Photos from the image-classification dataset "bloodmnist" in the GitHub repository BhavaniSankarRS/emperical-analysis. Its 8 classes are: basophil, eosinophil, erythroblast, immature granulocytes(myelocytes, metamyelocytes and promyelocytes), lymphocyte, monocyte, neutrophil, platelet.

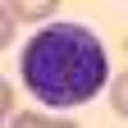
Label: monocyte

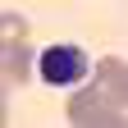
Label: erythroblast

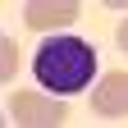
Label: lymphocyte

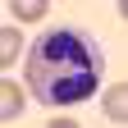
Label: neutrophil

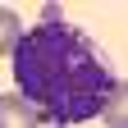
Label: basophil

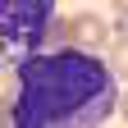
Label: immature granulocytes(myelocytes, metamyelocytes and promyelocytes)
